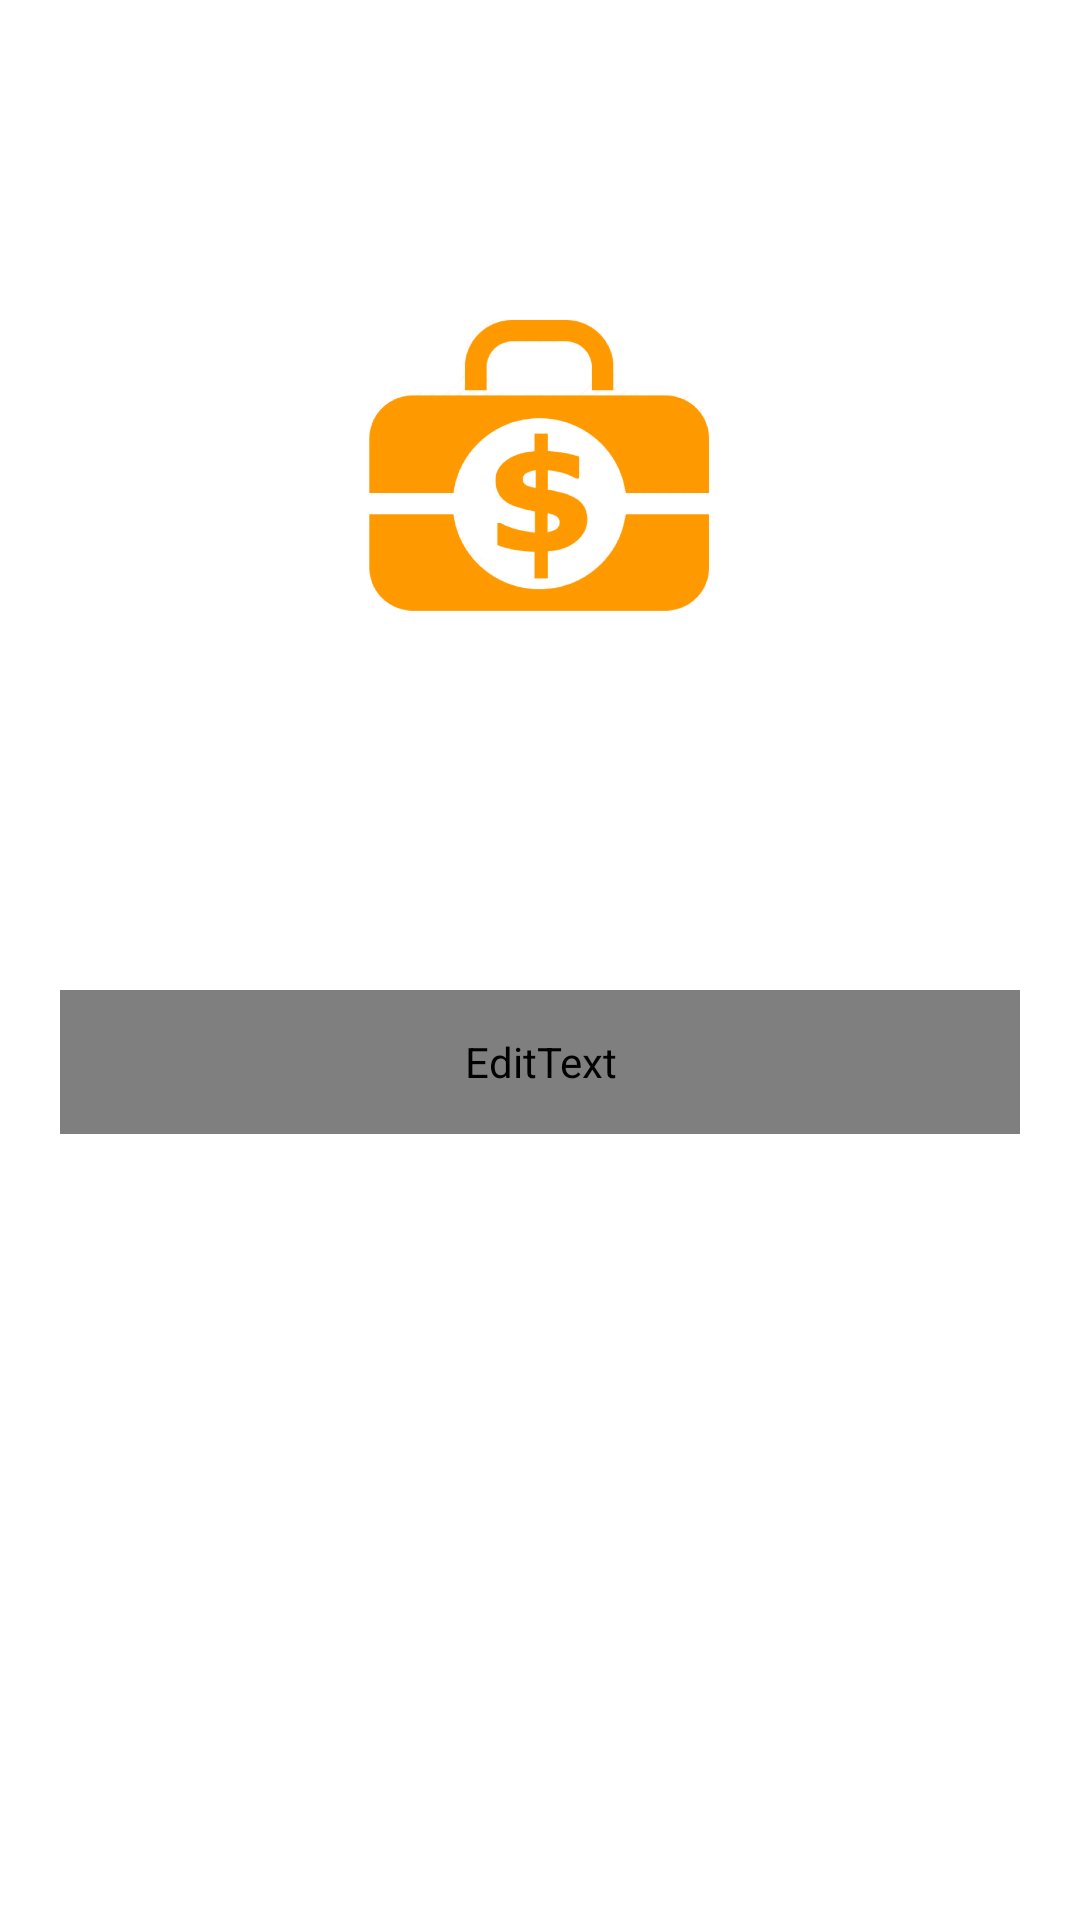

The Android layout XML behind this screen, and the referenced resources:
<!-- AndroidManifest.xml: fallback theme Theme.MaterialComponents.DayNight.NoActionBar -->
<!-- res/layout/activity_sign_in.xml -->
<?xml version="1.0" encoding="utf-8"?>
<LinearLayout xmlns:android="http://schemas.android.com/apk/res/android"
    xmlns:tools="http://schemas.android.com/tools"
    android:layout_width="match_parent"
    android:layout_height="match_parent"
    android:orientation="vertical"
    android:padding="20dp"
    android:background="?attr/LayoutBackground"
    android:weightSum="5"
    tools:context=".IncomeActivity">
    <ImageView
        android:layout_marginTop="80dp"
        android:layout_marginBottom="100dp"
        android:layout_width="130dp"
        android:layout_height="130dp"
        android:background="@drawable/logo"
        android:layout_gravity="center_horizontal"
        />
    <EditText
        android:id="@+id/etPassword"
        android:layout_width="match_parent"
        android:layout_height="48dp"
        android:paddingStart="15dp"
        android:paddingEnd="15dp"
        android:layout_marginBottom="20dp"
        android:hint="@string/password"
        android:maxLength="15"
        android:textColor="?attr/TextColor"
        android:textColorHint="?attr/TextColor"
        android:inputType="numberPassword"
        android:drawableStart="@drawable/ic_password"
        android:drawablePadding="10dp"
        android:background="@drawable/edittext_design"
        android:autofillHints="@string/password" />
    <Button
        android:id="@+id/btSignIn"
        android:layout_width="match_parent"
        android:layout_height="48dp"
        android:text="@string/sign_in"
        android:background="@drawable/button_design"
        android:layout_marginBottom="10dp"
        android:textColor="@color/white"
        android:textSize="18sp"
        />
</LinearLayout>
<!-- resources referenced by this layout -->
<resources>
  <color name="white">#FFFFFFFF</color>
  <!-- drawable button_design (drawable) -->
  <?xml version="1.0" encoding="utf-8"?>
  <ripple xmlns:android="http://schemas.android.com/apk/res/android" android:color="@color/white">
      <item>
          <shape android:shape="rectangle">
              <solid android:color="?attr/ButtonColor"/>
              <corners android:radius="10dp"/>
          </shape>
      </item>
  </ripple>
  <!-- drawable edittext_design (drawable) -->
  <?xml version="1.0" encoding="utf-8"?>
  <shape xmlns:android="http://schemas.android.com/apk/res/android"
      android:shape="rectangle">
      
      <solid android:color="?attr/TitleBarColor" />
      
      <stroke android:width="1dp" android:color="#EACECE"/>
      <corners android:radius="10dp"/>
  </shape>
  <!-- drawable ic_password (drawable) -->
  <vector android:height="24dp" android:tint="#C7C7C7"
      android:viewportHeight="24" android:viewportWidth="24"
      android:width="24dp" xmlns:android="http://schemas.android.com/apk/res/android">
      <path android:fillColor="@android:color/white" android:pathData="M12,1L3,5v6c0,5.55 3.84,10.74 9,12 5.16,-1.26 9,-6.45 9,-12L21,5l-9,-4zM12,11.99h7c-0.53,4.12 -3.28,7.79 -7,8.94L12,12L5,12L5,6.3l7,-3.11v8.8z"/>
  </vector>
  <!-- drawable logo: png bitmap (drawable, 58625 bytes) -->
  <string name="password">Pin:</string>
  <string name="sign_in">Sign In</string>
</resources>
